Dataset: image_machine_learning (GitHub, YoanBosko/TUBESAI). Classes: manusia AI, human real photo, pemandangan AI, landscape real photo.

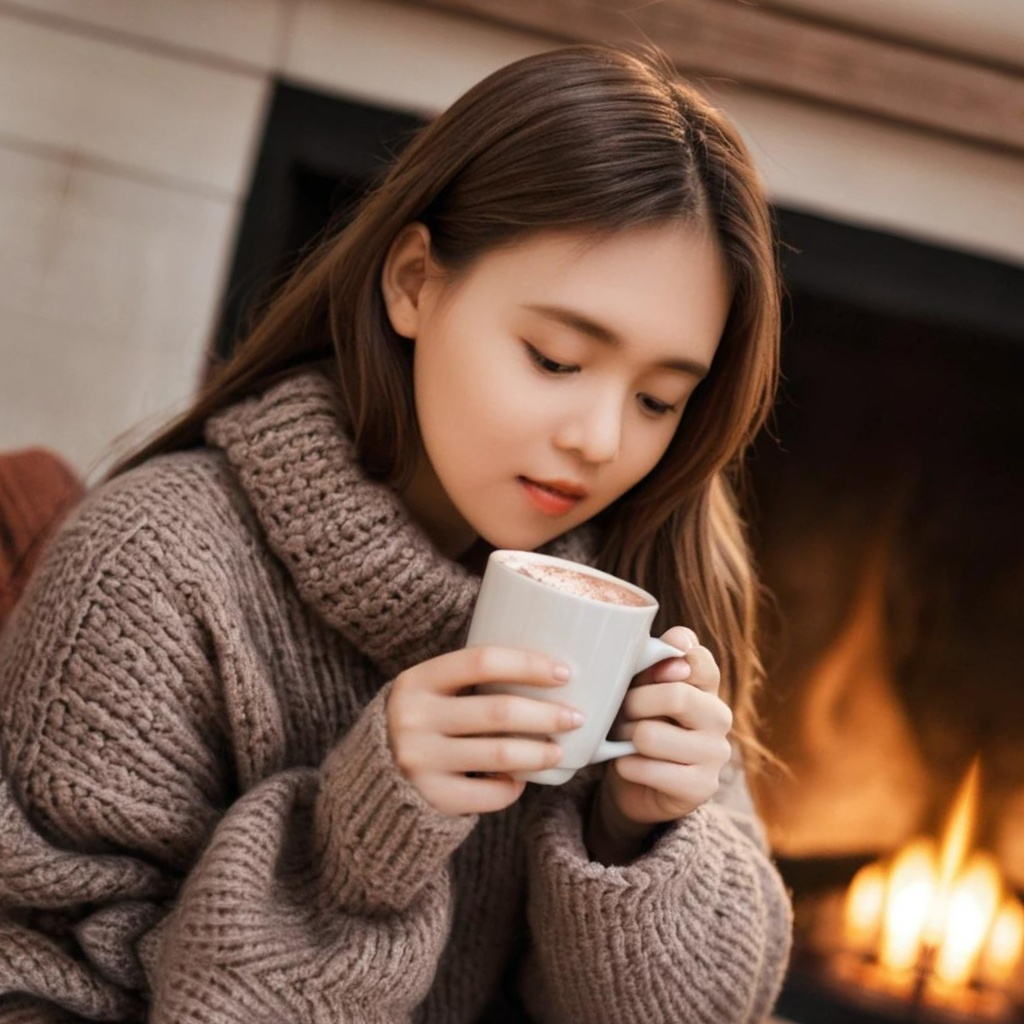
Label: manusia AI

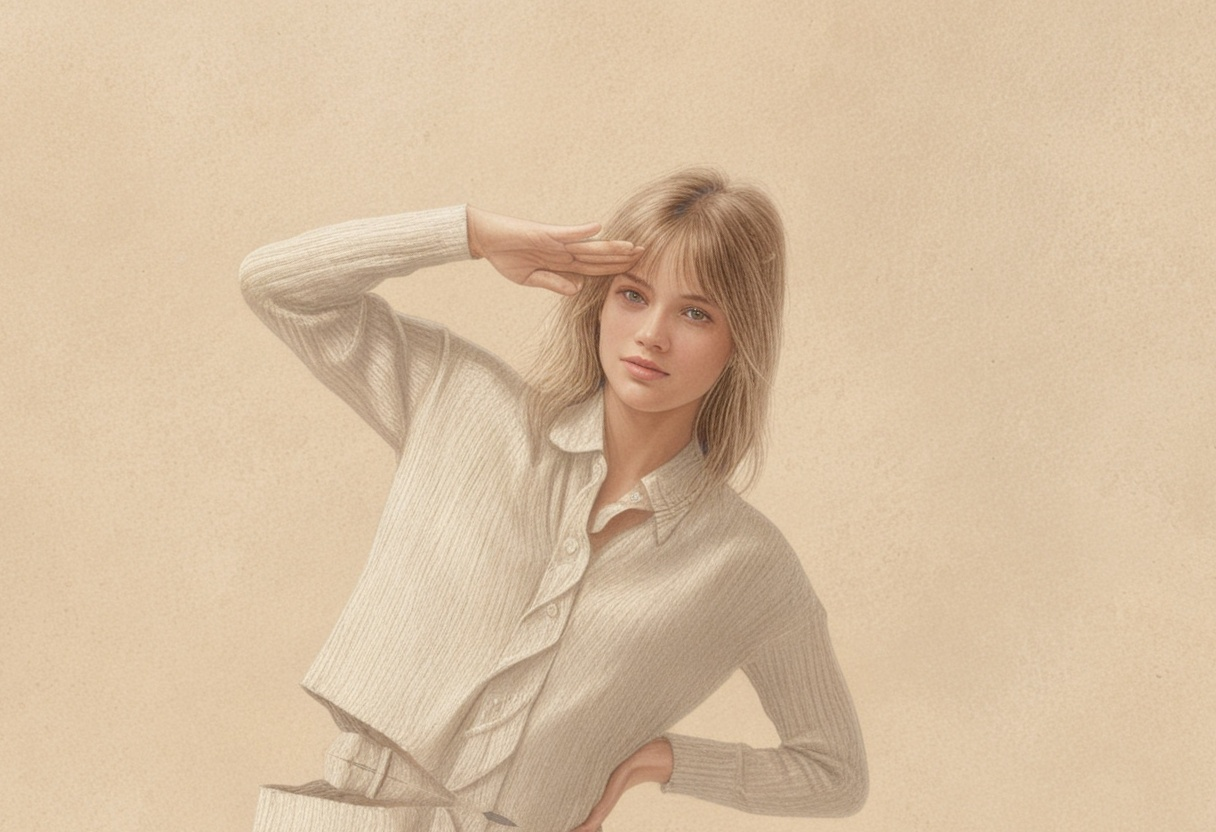
Label: manusia AI

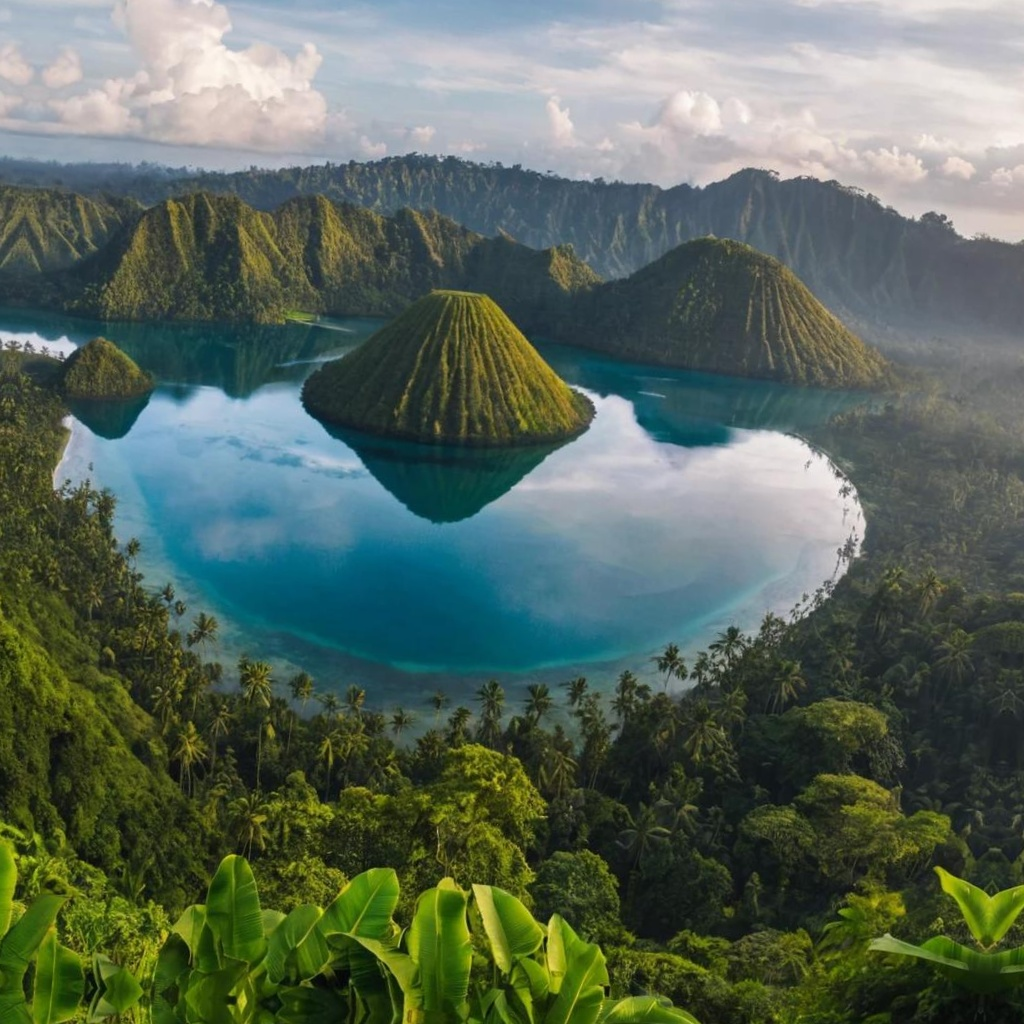
Label: pemandangan AI

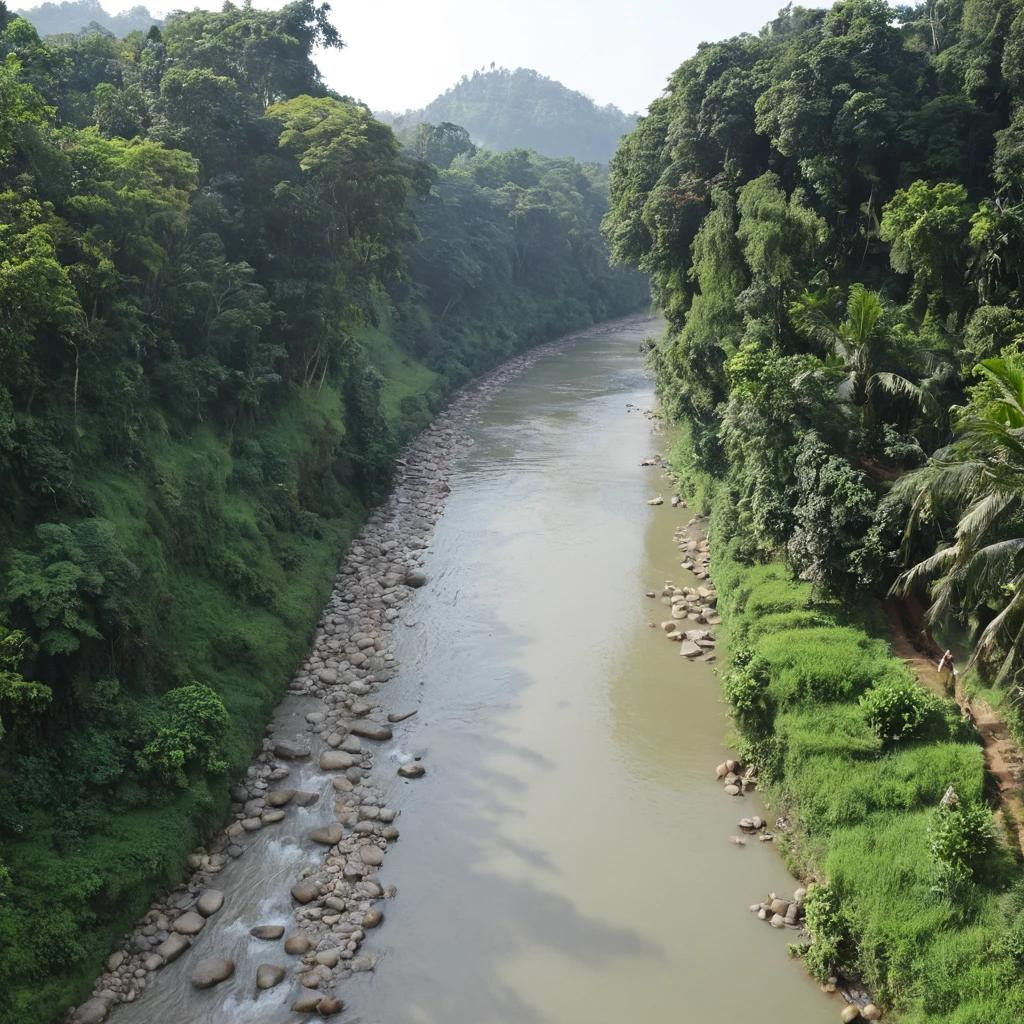
Label: pemandangan AI

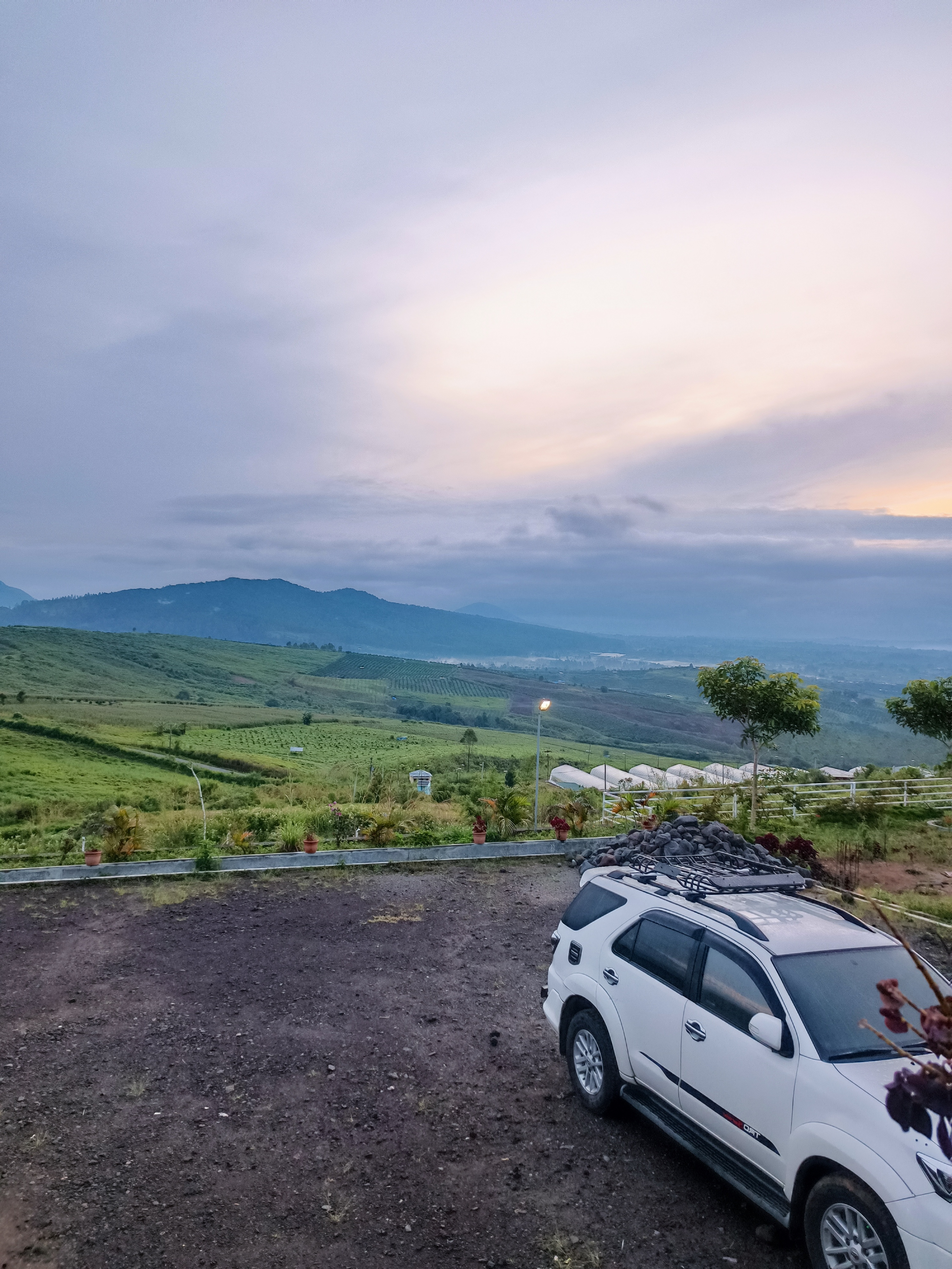
Label: landscape real photo

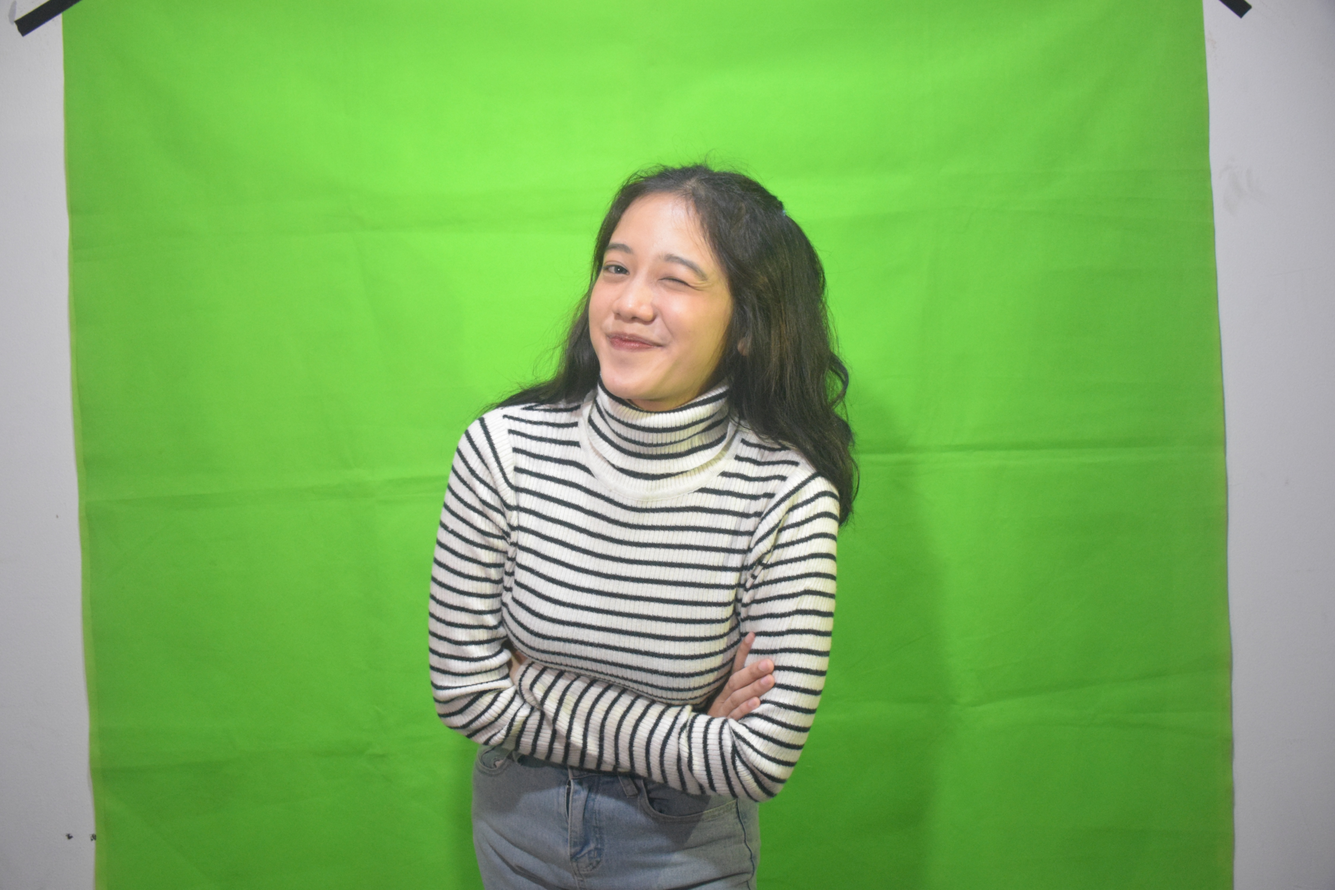
Label: human real photo
